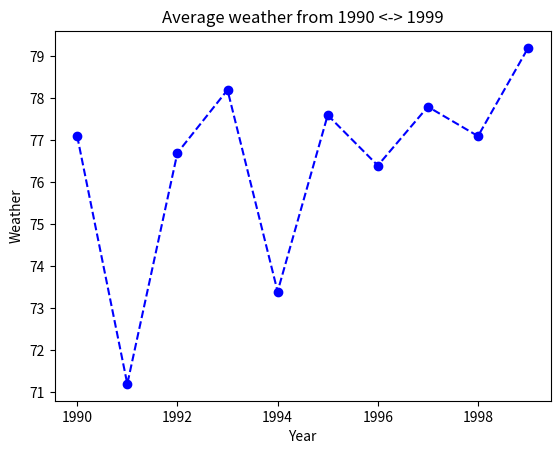

Python code for this plot:
# Plot using a simple Line Plot

# Import pyplot form matplotlib
from matplotlib import pyplot as plt

# Prepare data
years = [
    1990,
    1991,
    1992,
    1993,
    1994,
    1995,
    1996,
    1997,
    1998,
    1999
]

average_weather = [
    77.1,
    71.2,
    76.7,
    78.2,
    73.4,
    77.6,
    76.4,
    77.8,
    77.1,
    79.2
]

# Prepare to create a line chart
plt.plot(years, average_weather, color = 'blue', marker = 'o', linestyle = 'dashed')

# Add labels
plt.title("Average weather from 1990 <-> 1999")
plt.ylabel("Weather")
plt.xlabel("Year")
plt.show()